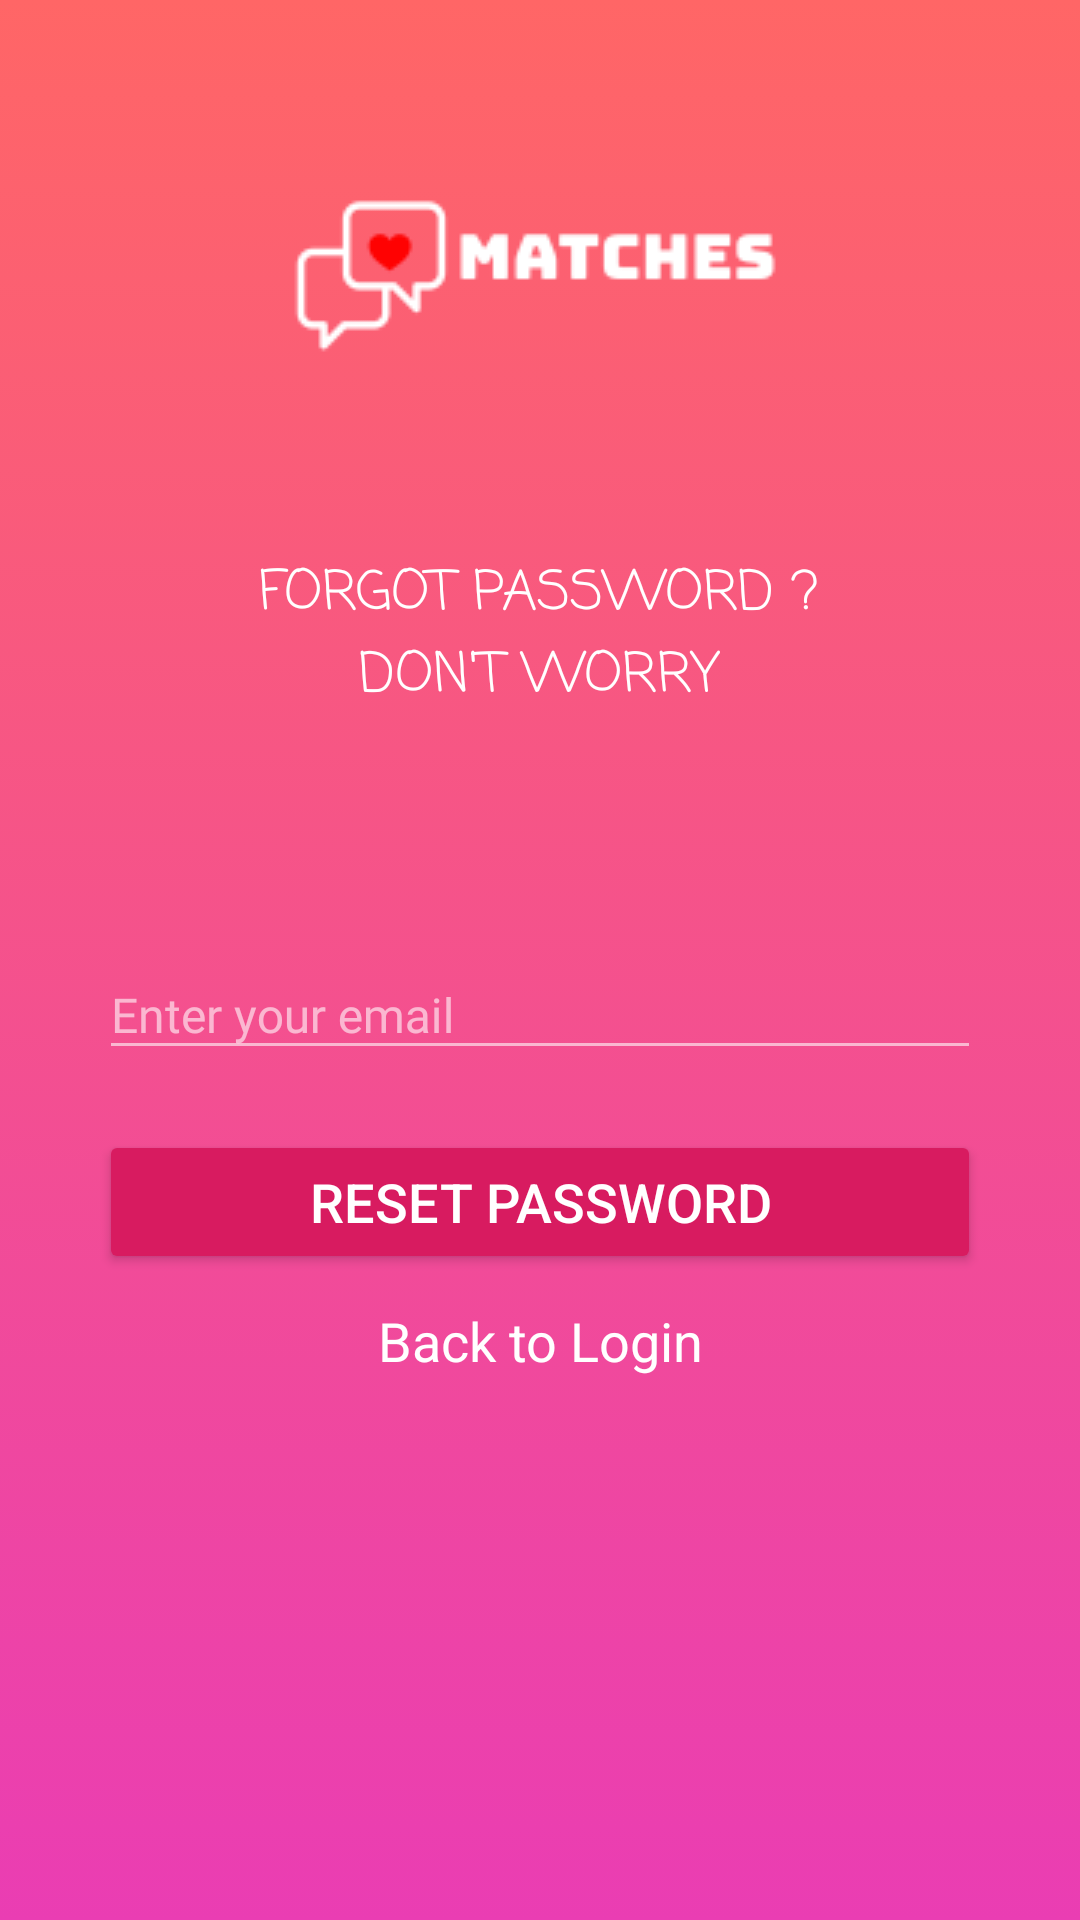

Produce the Android XML layout that renders to this screen, including the resource entries it uses.
<!-- AndroidManifest.xml: application theme Theme.Matches -->
<!-- res/layout/forgotpwd_main.xml -->
<?xml version="1.0" encoding="utf-8"?>
<RelativeLayout xmlns:android="http://schemas.android.com/apk/res/android"

    android:layout_width="match_parent"
    android:layout_height="match_parent"
    android:background="@color/white">

    <LinearLayout
        android:layout_width="match_parent"
        android:layout_height="match_parent"
        android:background="@drawable/custom_gradient_bg"
        android:orientation="vertical"
        android:paddingLeft="25dp"
        android:paddingTop="15dp"
        android:paddingRight="25dp">

        <LinearLayout
            android:layout_width="wrap_content"
            android:layout_height="wrap_content"
            android:layout_gravity="center"
            android:orientation="vertical"
            android:layout_marginTop="40dp">

            <ImageView
                android:layout_width="wrap_content"
                android:layout_height="wrap_content"
                android:layout_gravity="center_horizontal"
                android:background="@drawable/logo"
                android:layout_marginBottom="40dp"/>

            <TextView
                android:layout_width="match_parent"
                android:layout_height="90dp"
                android:fontFamily="casual"
                android:gravity="center"
                android:text="Forgot password ? Don't worry"
                android:textAllCaps="true"
                android:textColor="@color/white"
                android:textSize="18sp" />
        </LinearLayout>
        <LinearLayout
            android:gravity="center_vertical"
            android:layout_width="match_parent"
            android:layout_height="wrap_content"
            android:orientation="vertical"
            android:layout_marginTop="50dp"
            android:layout_marginLeft="8dp"
            android:layout_marginRight="8dp">
            <com.google.android.material.textfield.TextInputLayout
                android:layout_width="match_parent"
                android:layout_height="wrap_content"
                android:textColorHint="#96ffffff"
                android:theme="@style/EditScreenTextInputLayoutStyle">
                <EditText
                    android:id="@+id/resetmail_input"
                    android:layout_width="match_parent"
                    android:layout_height="match_parent"
                    android:drawablePadding="16dp"
                    android:fontFamily="@font/calibri"
                    android:hint="Enter your email"
                    android:inputType="textEmailAddress"
                    android:maxLines="1"
                    android:textColor="#FFFFFF"
                    android:textSize="16sp"
                    android:ems="10"/>
            </com.google.android.material.textfield.TextInputLayout>
            <Button
                android:layout_width="match_parent"
                android:layout_height="wrap_content"
                android:layout_weight="1"
             android:layout_marginTop="20dp"
                android:text="Reset password"
                android:textSize="18sp"
                android:textColor="@color/white"
                android:id="@+id/resetpwd"
                android:backgroundTint="@color/colorAccent"
                />
<TextView
    android:layout_width="match_parent"
    android:layout_height="match_parent"
    android:text="Back to Login"
    android:gravity="center"
    android:layout_marginTop="10dp"
    android:textColor="@color/white"
    android:textSize="18sp"
    android:id="@+id/backtoLogin"/>
            <ProgressBar
                android:layout_width="match_parent"
                android:layout_height="wrap_content"
                style="?attr/progressBarStyle"
                android:id="@+id/progressbar"
android:visibility="gone"
                android:layout_marginTop="20dp"
                android:backgroundTint="@color/white"/>
        </LinearLayout>
    </LinearLayout>


    <LinearLayout
        android:layout_width="match_parent"
        android:layout_height="wrap_content"
        android:orientation="vertical"
        android:layout_alignParentBottom="true"
        android:gravity="center_horizontal">
    </LinearLayout>
</RelativeLayout>
<!-- resources referenced by this layout -->
<resources>
  <color name="colorAccent">#D81B60</color>
  <color name="white">#ffffff</color>
  <!-- drawable custom_gradient_bg (drawable) -->
  <?xml version="1.0" encoding="utf-8"?>
  <selector xmlns:android="http://schemas.android.com/apk/res/android">
      <item>
      <shape android:shape="rectangle">
          <gradient
              android:angle="90"
              android:endColor="#FF6666"
              android:startColor="#EA3DB3"
              ></gradient>
  
      </shape>
  </item>
  </selector>
  <!-- drawable logo: png bitmap (drawable, 2964 bytes) -->
  <style name="EditScreenTextInputLayoutStyle" parent="Theme.AppCompat.Light.NoActionBar">
          <item name="colorControlNormal">@color/textInputLayout</item>
          <item name="colorControlActivated">@color/textInputLayout</item>
          <item name="colorControlHighlight">@color/textInputLayout</item>
          <item name="colorAccent">@color/textInputLayout</item>
          <item name="android:textColorHint">@color/textInputLayout</item>
      </style>
  <style name="Theme.Matches" parent="Theme.AppCompat.Light.NoActionBar">
          
          <item name="colorPrimary">@color/blue</item>
          <item name="colorPrimaryVariant">#FF6666</item>
          <item name="colorOnPrimary">@color/white</item>
          
          <item name="colorSecondary">@color/teal</item>
          <item name="colorSecondaryVariant">@color/teal</item>
          <item name="colorOnSecondary">@color/black</item>
          
          <item name="android:statusBarColor" tools:targetApi="l">?attr/colorPrimaryVariant</item>
          
      </style>
  <color name="textInputLayout">#96ffffff</color>
  <color name="blue">#1093F5</color>
  <color name="teal">#009687</color>
  <color name="black">#000000</color>
</resources>
